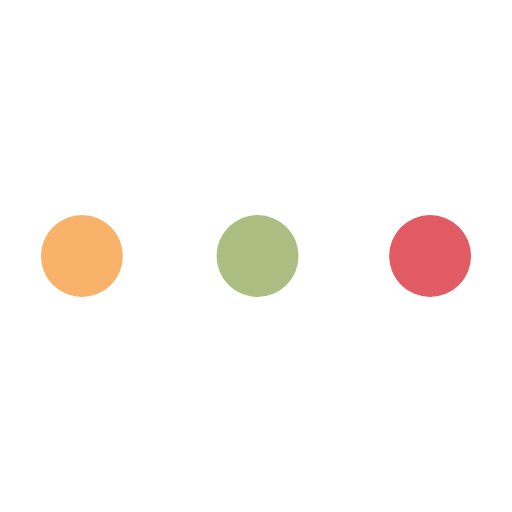
t = 0.00 s
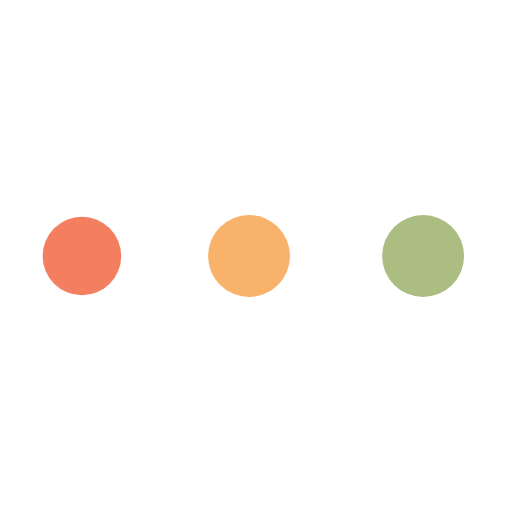
t = 0.52 s
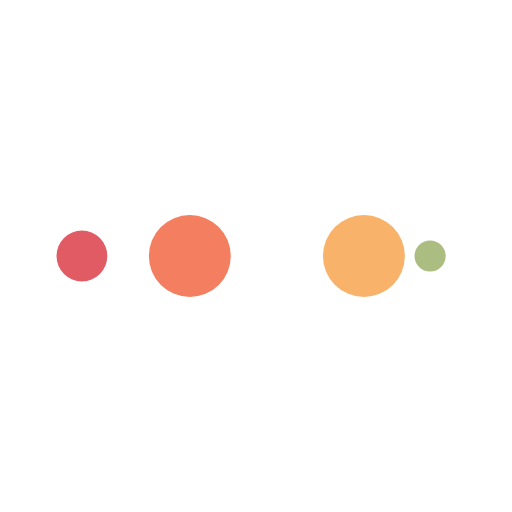
t = 0.87 s
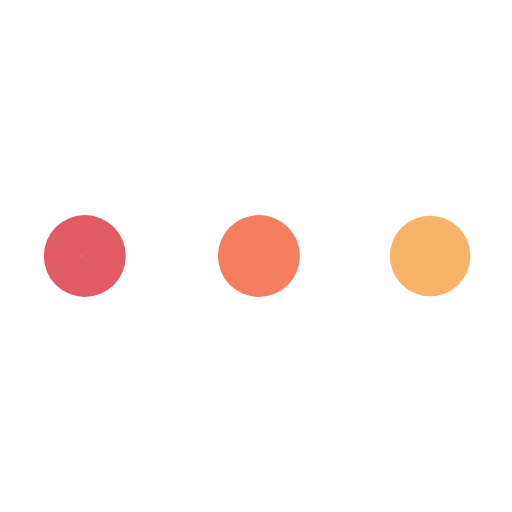
t = 1.39 s
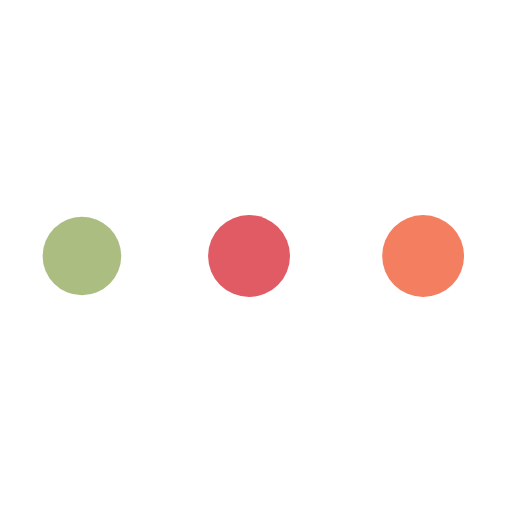
t = 1.91 s
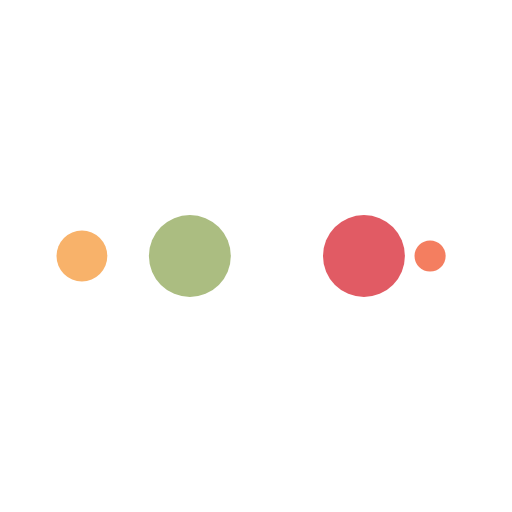
t = 2.26 s

The animated SVG that drew these frames (rendered in a browser with its animation timeline set to each time). Animation: 10 SMIL elements (animate=10); one cycle of 2.78 s, repeats indefinitely.

<svg xmlns="http://www.w3.org/2000/svg" viewBox="0 0 100 100" preserveAspectRatio="xMidYMid" width="205" height="205" style="shape-rendering: auto; display: block; background: transparent;" xmlns:xlink="http://www.w3.org/1999/xlink"><g><circle cx="84" cy="50" r="10" fill="#e15b64">
    <animate attributeName="r" repeatCount="indefinite" dur="0.6944444444444443s" calcMode="spline" keyTimes="0;1" values="8;0" keySplines="0 0.5 0.5 1" begin="0s"></animate>
    <animate attributeName="fill" repeatCount="indefinite" dur="2.7777777777777772s" calcMode="discrete" keyTimes="0;0.25;0.5;0.75;1" values="#e15b64;#abbd81;#f8b26a;#f47e60;#e15b64" begin="0s"></animate>
</circle><circle cx="16" cy="50" r="10" fill="#e15b64">
  <animate attributeName="r" repeatCount="indefinite" dur="2.7777777777777772s" calcMode="spline" keyTimes="0;0.25;0.5;0.75;1" values="0;0;8;8;8" keySplines="0 0.5 0.5 1;0 0.5 0.5 1;0 0.5 0.5 1;0 0.5 0.5 1" begin="0s"></animate>
  <animate attributeName="cx" repeatCount="indefinite" dur="2.7777777777777772s" calcMode="spline" keyTimes="0;0.25;0.5;0.75;1" values="16;16;16;50;84" keySplines="0 0.5 0.5 1;0 0.5 0.5 1;0 0.5 0.5 1;0 0.5 0.5 1" begin="0s"></animate>
</circle><circle cx="50" cy="50" r="10" fill="#f47e60">
  <animate attributeName="r" repeatCount="indefinite" dur="2.7777777777777772s" calcMode="spline" keyTimes="0;0.25;0.5;0.75;1" values="0;0;8;8;8" keySplines="0 0.5 0.5 1;0 0.5 0.5 1;0 0.5 0.5 1;0 0.5 0.5 1" begin="-0.6944444444444443s"></animate>
  <animate attributeName="cx" repeatCount="indefinite" dur="2.7777777777777772s" calcMode="spline" keyTimes="0;0.25;0.5;0.75;1" values="16;16;16;50;84" keySplines="0 0.5 0.5 1;0 0.5 0.5 1;0 0.5 0.5 1;0 0.5 0.5 1" begin="-0.6944444444444443s"></animate>
</circle><circle cx="84" cy="50" r="10" fill="#f8b26a">
  <animate attributeName="r" repeatCount="indefinite" dur="2.7777777777777772s" calcMode="spline" keyTimes="0;0.25;0.5;0.75;1" values="0;0;8;8;8" keySplines="0 0.5 0.5 1;0 0.5 0.5 1;0 0.5 0.5 1;0 0.5 0.5 1" begin="-1.3888888888888886s"></animate>
  <animate attributeName="cx" repeatCount="indefinite" dur="2.7777777777777772s" calcMode="spline" keyTimes="0;0.25;0.5;0.75;1" values="16;16;16;50;84" keySplines="0 0.5 0.5 1;0 0.5 0.5 1;0 0.5 0.5 1;0 0.5 0.5 1" begin="-1.3888888888888886s"></animate>
</circle><circle cx="16" cy="50" r="10" fill="#abbd81">
  <animate attributeName="r" repeatCount="indefinite" dur="2.7777777777777772s" calcMode="spline" keyTimes="0;0.25;0.5;0.75;1" values="0;0;8;8;8" keySplines="0 0.5 0.5 1;0 0.5 0.5 1;0 0.5 0.5 1;0 0.5 0.5 1" begin="-2.083333333333333s"></animate>
  <animate attributeName="cx" repeatCount="indefinite" dur="2.7777777777777772s" calcMode="spline" keyTimes="0;0.25;0.5;0.75;1" values="16;16;16;50;84" keySplines="0 0.5 0.5 1;0 0.5 0.5 1;0 0.5 0.5 1;0 0.5 0.5 1" begin="-2.083333333333333s"></animate>
</circle><g></g></g><!-- [ldio] generated by https://loading.io --></svg>
